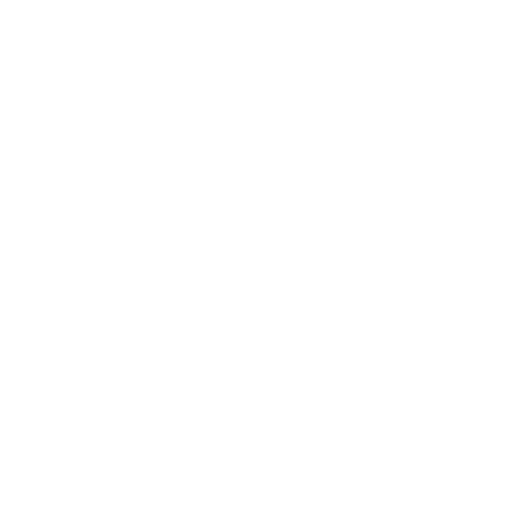
t = 0.00 s
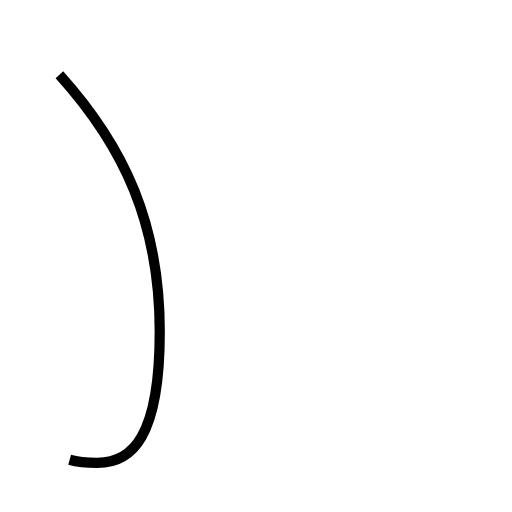
t = 1.39 s
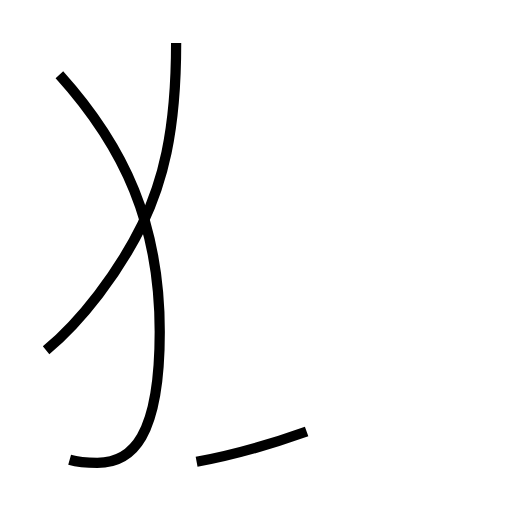
t = 2.73 s
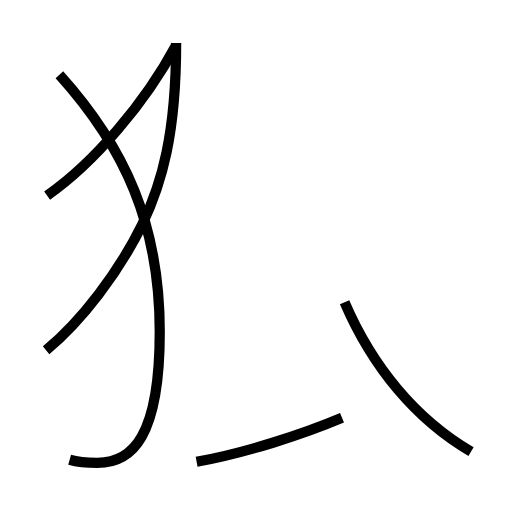
t = 4.01 s
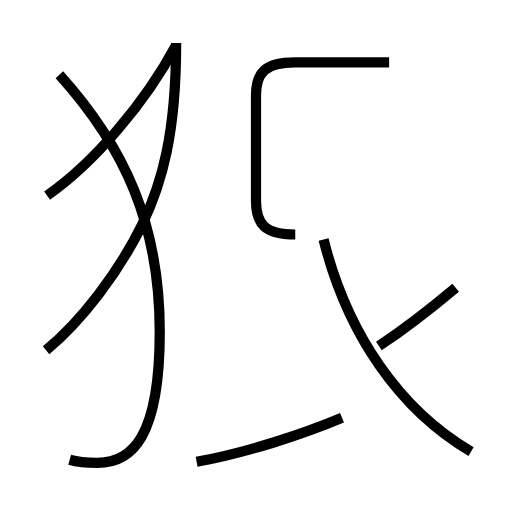
t = 5.42 s
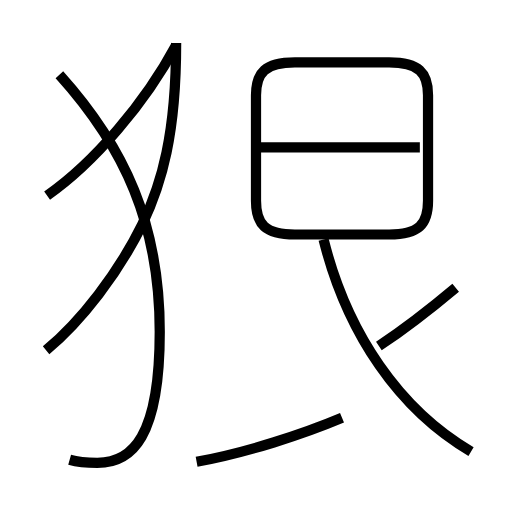
t = 6.83 s

The animated SVG that drew these frames (rendered in a browser with its animation timeline set to each time). Animation: 8 SMIL elements (animate=8); one cycle of 6.83 s.

<?xml version='1.0' encoding='utf-8'?>
<svg viewBox="0.0 -6.0 50.0 50.0" version="1.1" xmlns="http://www.w3.org/2000/svg"><rect x="-1000" y="-1000" width="2000" height="2000" stroke="white" fill="white" /><g style="fill:none;stroke:#000000;stroke-width:1"><path d="M 6.8 0.9 C 7.5 1.1 8.6 1.2 9.5 1.2 C 12.9 1.2 15.6 -1.3 15.6 -11.6 C 15.6 -22.1 12.2 -29.6 5.8 -36.7 " transform="translate(0.0 38.0)" stroke-dasharray="46.16941644924052" stroke-dashoffset="46.16941644924052"><animate attributeName="stroke-dashoffset" from="46.16941644924052" to="0" dur="1.3850824934772157s" begin="0s" fill="freeze" /></path><path d="M 4.5 -9.8 C 7.9 -12.6 11.6 -17.4 13.9 -22.1 C 15.8 -26.1 17.2 -30.9 17.2 -39.8 " transform="translate(0.0 38.0)" stroke-dasharray="33.74905447608526" stroke-dashoffset="33.74905447608526"><animate attributeName="stroke-dashoffset" from="33.74905447608526" to="0" dur="1.012471634282558s" begin="1.3850824934772157s" fill="freeze" /></path><path d="M 19.2 1.1 C 24.1 0.2 29.6 -1.6 33.4 -3.2 " transform="translate(0.0 38.0)" stroke-dasharray="14.862476853919985" stroke-dashoffset="14.862476853919985"><animate attributeName="stroke-dashoffset" from="14.862476853919985" to="0" dur="0.4458743056175995s" begin="2.397554127759774s" fill="freeze" /></path><path d="M 4.6 -24.9 C 9.2 -28.1 14.2 -34.0 17.2 -39.6 " transform="translate(0.0 38.0)" stroke-dasharray="19.516099187006116" stroke-dashoffset="19.516099187006116"><animate attributeName="stroke-dashoffset" from="19.516099187006116" to="0" dur="0.5854829756101835s" begin="2.8434284333773734s" fill="freeze" /></path><path d="M 46.0 0.1 C 39.0 -4.0 33.9 -11.4 31.6 -20.6 " transform="translate(0.0 38.0)" stroke-dasharray="25.89407498390558" stroke-dashoffset="25.89407498390558"><animate attributeName="stroke-dashoffset" from="25.89407498390558" to="0" dur="0.7768222495171674s" begin="3.428911408987557s" fill="freeze" /></path><path d="M 37.0 -10.2 C 39.4 -11.8 42.0 -13.8 44.5 -15.9 " transform="translate(0.0 38.0)" stroke-dasharray="9.424798784671937" stroke-dashoffset="9.424798784671937"><animate attributeName="stroke-dashoffset" from="9.424798784671937" to="0" dur="0.2827439635401581s" begin="4.205733658504724s" fill="freeze" /></path><path d="M 38.0 -37.9 L 28.8 -37.9 C 25.9 -37.9 25.0 -36.9 25.0 -34.7 L 25.0 -24.4 C 25.0 -22.1 25.9 -21.1 28.8 -21.1 L 38.0 -21.1 C 40.9 -21.1 41.8 -22.1 41.8 -24.4 L 41.8 -34.7 C 41.8 -36.9 40.9 -37.9 38.0 -37.9 Z " transform="translate(0.0 38.0)" stroke-dasharray="62.33783192191534" stroke-dashoffset="62.33783192191534"><animate attributeName="stroke-dashoffset" from="62.33783192191534" to="0" dur="1.8701349576574602s" begin="4.488477622044882s" fill="freeze" /></path><path d="M 41.0 -29.6 L 25.4 -29.6" transform="translate(0.0 38.0)" stroke-dasharray="15.600000000000001" stroke-dashoffset="15.600000000000001"><animate attributeName="stroke-dashoffset" from="15.600000000000001" to="0" dur="0.468s" begin="6.358612579702342s" fill="freeze" /></path></g></svg>
